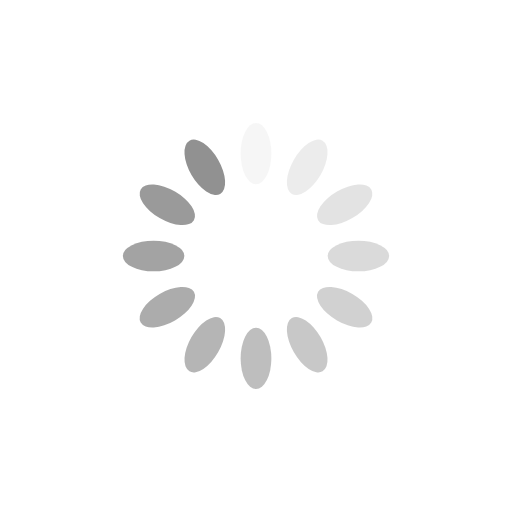
t = 0.00 s
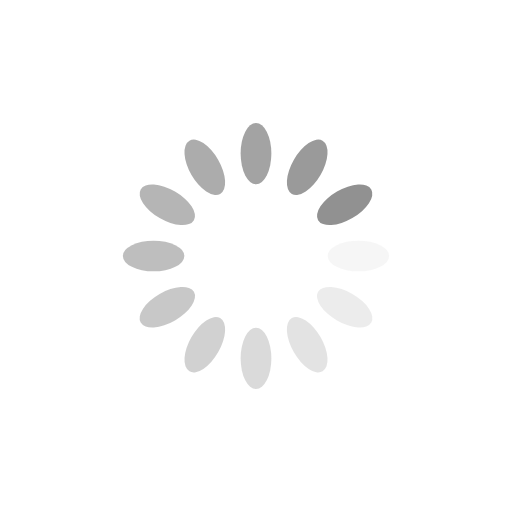
t = 0.25 s
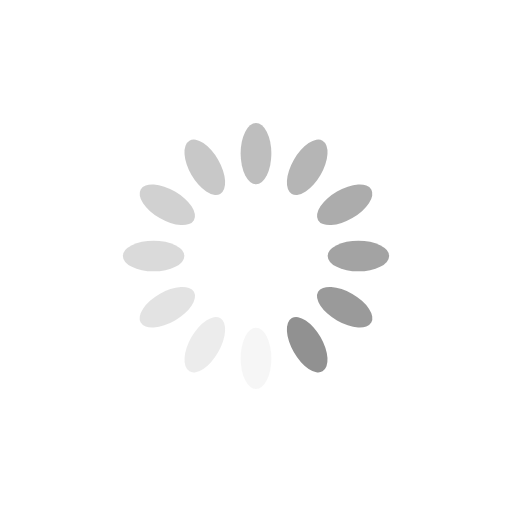
t = 0.50 s
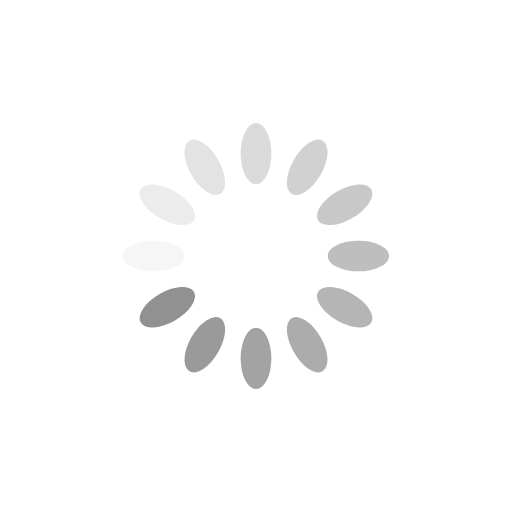
t = 0.75 s

The animated SVG that drew these frames (rendered in a browser with its animation timeline set to each time). Animation: 12 SMIL elements (animate=12); one cycle of 1.00 s, repeats indefinitely.

<?xml version="1.0" encoding="utf-8"?>
<svg xmlns="http://www.w3.org/2000/svg" xmlns:xlink="http://www.w3.org/1999/xlink" style="margin: auto; background: none; display: block; shape-rendering: auto;" width="200px" height="200px" viewBox="0 0 100 100" preserveAspectRatio="xMidYMid">
<g transform="rotate(0 50 50)">
  <rect x="47" y="24" rx="3" ry="6" width="6" height="12" fill="#919191">
    <animate attributeName="opacity" values="1;0" keyTimes="0;1" dur="1s" begin="-0.9166666666666666s" repeatCount="indefinite"></animate>
  </rect>
</g><g transform="rotate(30 50 50)">
  <rect x="47" y="24" rx="3" ry="6" width="6" height="12" fill="#919191">
    <animate attributeName="opacity" values="1;0" keyTimes="0;1" dur="1s" begin="-0.8333333333333334s" repeatCount="indefinite"></animate>
  </rect>
</g><g transform="rotate(60 50 50)">
  <rect x="47" y="24" rx="3" ry="6" width="6" height="12" fill="#919191">
    <animate attributeName="opacity" values="1;0" keyTimes="0;1" dur="1s" begin="-0.75s" repeatCount="indefinite"></animate>
  </rect>
</g><g transform="rotate(90 50 50)">
  <rect x="47" y="24" rx="3" ry="6" width="6" height="12" fill="#919191">
    <animate attributeName="opacity" values="1;0" keyTimes="0;1" dur="1s" begin="-0.6666666666666666s" repeatCount="indefinite"></animate>
  </rect>
</g><g transform="rotate(120 50 50)">
  <rect x="47" y="24" rx="3" ry="6" width="6" height="12" fill="#919191">
    <animate attributeName="opacity" values="1;0" keyTimes="0;1" dur="1s" begin="-0.5833333333333334s" repeatCount="indefinite"></animate>
  </rect>
</g><g transform="rotate(150 50 50)">
  <rect x="47" y="24" rx="3" ry="6" width="6" height="12" fill="#919191">
    <animate attributeName="opacity" values="1;0" keyTimes="0;1" dur="1s" begin="-0.5s" repeatCount="indefinite"></animate>
  </rect>
</g><g transform="rotate(180 50 50)">
  <rect x="47" y="24" rx="3" ry="6" width="6" height="12" fill="#919191">
    <animate attributeName="opacity" values="1;0" keyTimes="0;1" dur="1s" begin="-0.4166666666666667s" repeatCount="indefinite"></animate>
  </rect>
</g><g transform="rotate(210 50 50)">
  <rect x="47" y="24" rx="3" ry="6" width="6" height="12" fill="#919191">
    <animate attributeName="opacity" values="1;0" keyTimes="0;1" dur="1s" begin="-0.3333333333333333s" repeatCount="indefinite"></animate>
  </rect>
</g><g transform="rotate(240 50 50)">
  <rect x="47" y="24" rx="3" ry="6" width="6" height="12" fill="#919191">
    <animate attributeName="opacity" values="1;0" keyTimes="0;1" dur="1s" begin="-0.25s" repeatCount="indefinite"></animate>
  </rect>
</g><g transform="rotate(270 50 50)">
  <rect x="47" y="24" rx="3" ry="6" width="6" height="12" fill="#919191">
    <animate attributeName="opacity" values="1;0" keyTimes="0;1" dur="1s" begin="-0.16666666666666666s" repeatCount="indefinite"></animate>
  </rect>
</g><g transform="rotate(300 50 50)">
  <rect x="47" y="24" rx="3" ry="6" width="6" height="12" fill="#919191">
    <animate attributeName="opacity" values="1;0" keyTimes="0;1" dur="1s" begin="-0.08333333333333333s" repeatCount="indefinite"></animate>
  </rect>
</g><g transform="rotate(330 50 50)">
  <rect x="47" y="24" rx="3" ry="6" width="6" height="12" fill="#919191">
    <animate attributeName="opacity" values="1;0" keyTimes="0;1" dur="1s" begin="0s" repeatCount="indefinite"></animate>
  </rect>
</g>
<!-- [ldio] generated by https://loading.io/ --></svg>
